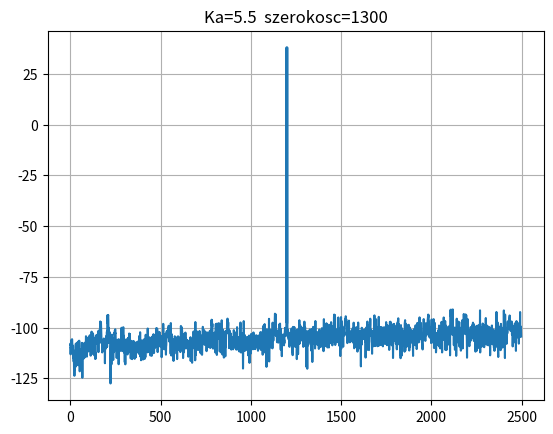

Python code for this plot:
# -*- coding: utf-8 -*-
"""
Created on Sun Nov 22 18:12:53 2020

@author: komputer
"""



import numpy as np
import math
import matplotlib.pyplot as plt


def DFT(tab,vec,N,fs):
    Re = np.zeros(np.size(tab))
    Im = np.zeros(np.size(tab))
    fk=[]

    for k in range(np.size(tab)):
        a = 0
        b = 0
        for n in range(np.size(tab)):
            phi =float((2.0 * np.pi * n * k) / N)            
            a = a + tab[n] * math.cos(phi)
            b = b + tab[n] * math.sin(phi)
        Re[k] = a
        Im[k] = b
       
        

        modul=[]
        Mlogarytm=[]
       
    for w in range (int(N/2)-1):
        M=math.sqrt(Re[w]*Re[w]+Im[w]*Im[w])
        Mprim=float(10*math.log10(M))
        modul.append(M)
        Mlogarytm.append(Mprim)
        vec.append(w)
        fk.append(w*fs/N)
    return modul,Mlogarytm,vec,fk

#modulacja amplitudy
def za(ka,m,fm,N,fs):
    zavec=[]
    #zavec=np.zeros(N)
    for n in range(0,N):
        t=n/fs
       # zavec[n]=(ka*m[t]+1)*math.cos(2*math.pi*fn*t)
        #print((ka*m[n]+1)*math.cos(2*math.pi*fn*t))
        zavec.append((ka*m[n]+1)*math.cos(2*math.pi*fn*t))
      
    return zavec


#modulacja kata
def zp(kp,m,fn,fs,N):
    zpvec=[]
    for k in range (N):
        t=k/fs
        zpvec.append(math.cos(2*math.pi*fn*(t)+kp*m[k]))
    return zpvec


#przykład 1
T=2
fs = 2500
N=int(fs*T)
Am=0.92
ka=5.5
kp=1.63
fn=600
fm=1200

m=[]
for i in range(N):
    t=i/fs
    m.append(Am*math.sin(2*math.pi*t)) # i/fs bo t=n/fs
             
k=[]
     

zavec=za(ka,m,fn,np.size(m),fs)  
#zpvec=zp(kp,m,fn,fs,N)     
modul1,Mlogarytm1,k1,fk1=DFT(zavec,k,N,fs)
#modul1,Mlogarytm1,k1,fk1=DFT(zpvec,k,N,fs)

max=0
imax=0
min=0
imin=0

for i in range(np.size(Mlogarytm1)):
    if Mlogarytm1[i]>max:
        max=Mlogarytm1[i]
        imax=i
    if Mlogarytm1[i]<min:
        min=i
        imin=i
        
szerokosc=abs(imax-imin)

 
    

#print(fk1)
#print(modul1)
#plt.plot(fk1,Mlogarytm1)
#plt.plot(zavec)
plt.plot(Mlogarytm1)
plt.grid()
plt.title("Ka=5.5  szerokosc="+ str(szerokosc))
plt.show()